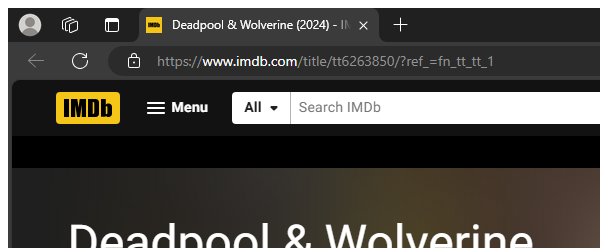
Task: IMDb Project to get Movies Data
the Project is using Project Organization files
Workflow: IMDb_CloseBrowser

Step 1 [try]: Attach Browser 'msedge.exe IMDb' in window '*IMDb*' (msedge.exe)
